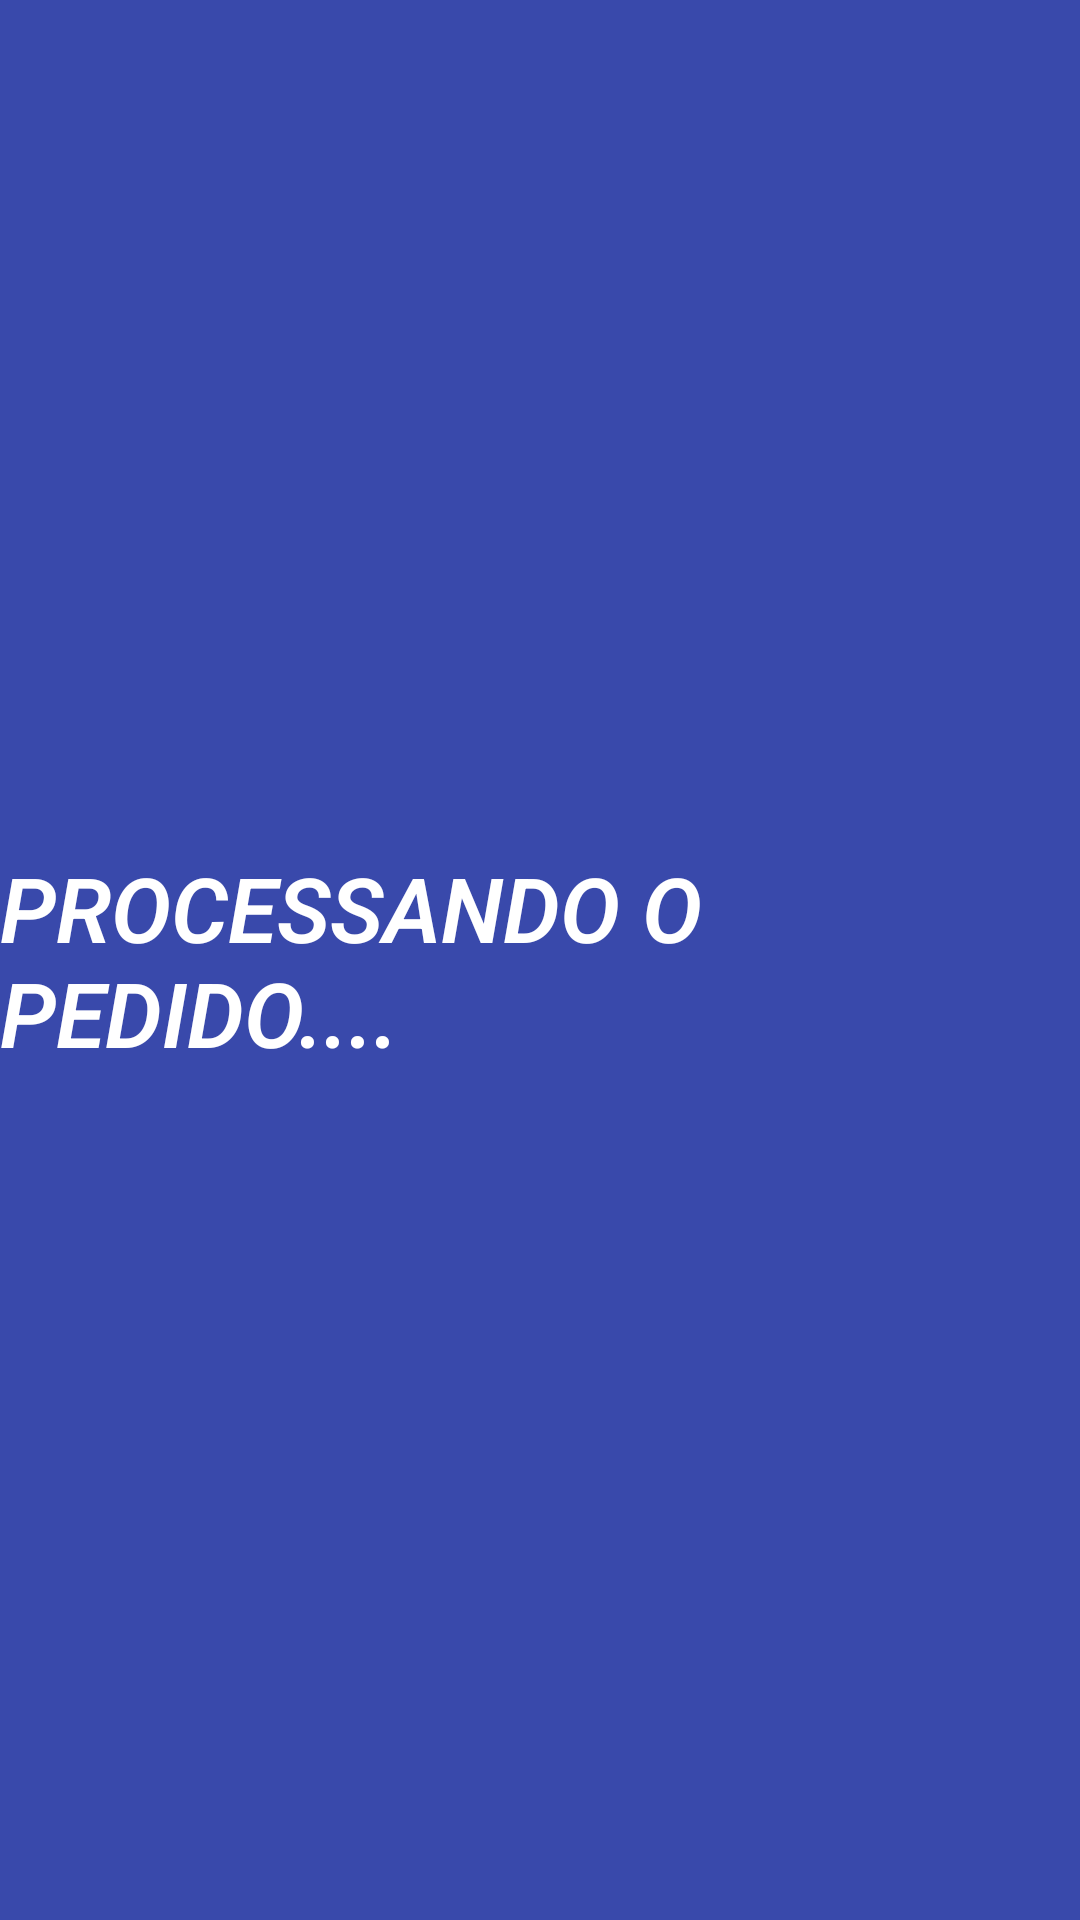

Layout XML and referenced resources for this Android screen:
<!-- AndroidManifest.xml: application theme Theme.Menu_Restaurante -->
<!-- res/layout/activity_spash_screen.xml -->
<?xml version="1.0" encoding="utf-8"?>
<LinearLayout xmlns:android="http://schemas.android.com/apk/res/android"
    xmlns:app="http://schemas.android.com/apk/res-auto"
    xmlns:tools="http://schemas.android.com/tools"
    android:layout_width="match_parent"
    android:layout_height="match_parent"
    android:gravity="center"
    android:background="#3949AB"
    tools:context=".SpashScreenActivity">

    <TextView
        android:layout_width="wrap_content"
        android:layout_height="wrap_content"
        android:fontFamily="sans-serif-light"
        android:text="Processando o Pedido...."
        android:textAllCaps="true"
        android:textColor="@color/white"
        android:textSize="30sp"
        android:textStyle="italic|bold">

    </TextView>


</LinearLayout>
<!-- resources referenced by this layout -->
<resources>
  <style name="Theme.Menu_Restaurante" parent="Base.Theme.Menu_Restaurante" />
  <style name="Base.Theme.Menu_Restaurante" parent="Theme.Material3.DayNight.NoActionBar">
          
          
      </style>
  <!-- not gathered from this repository: default colours our renderer supplied (Android Studio template values) -->
  <color name="white">#FFFFFFFF</color>
</resources>
